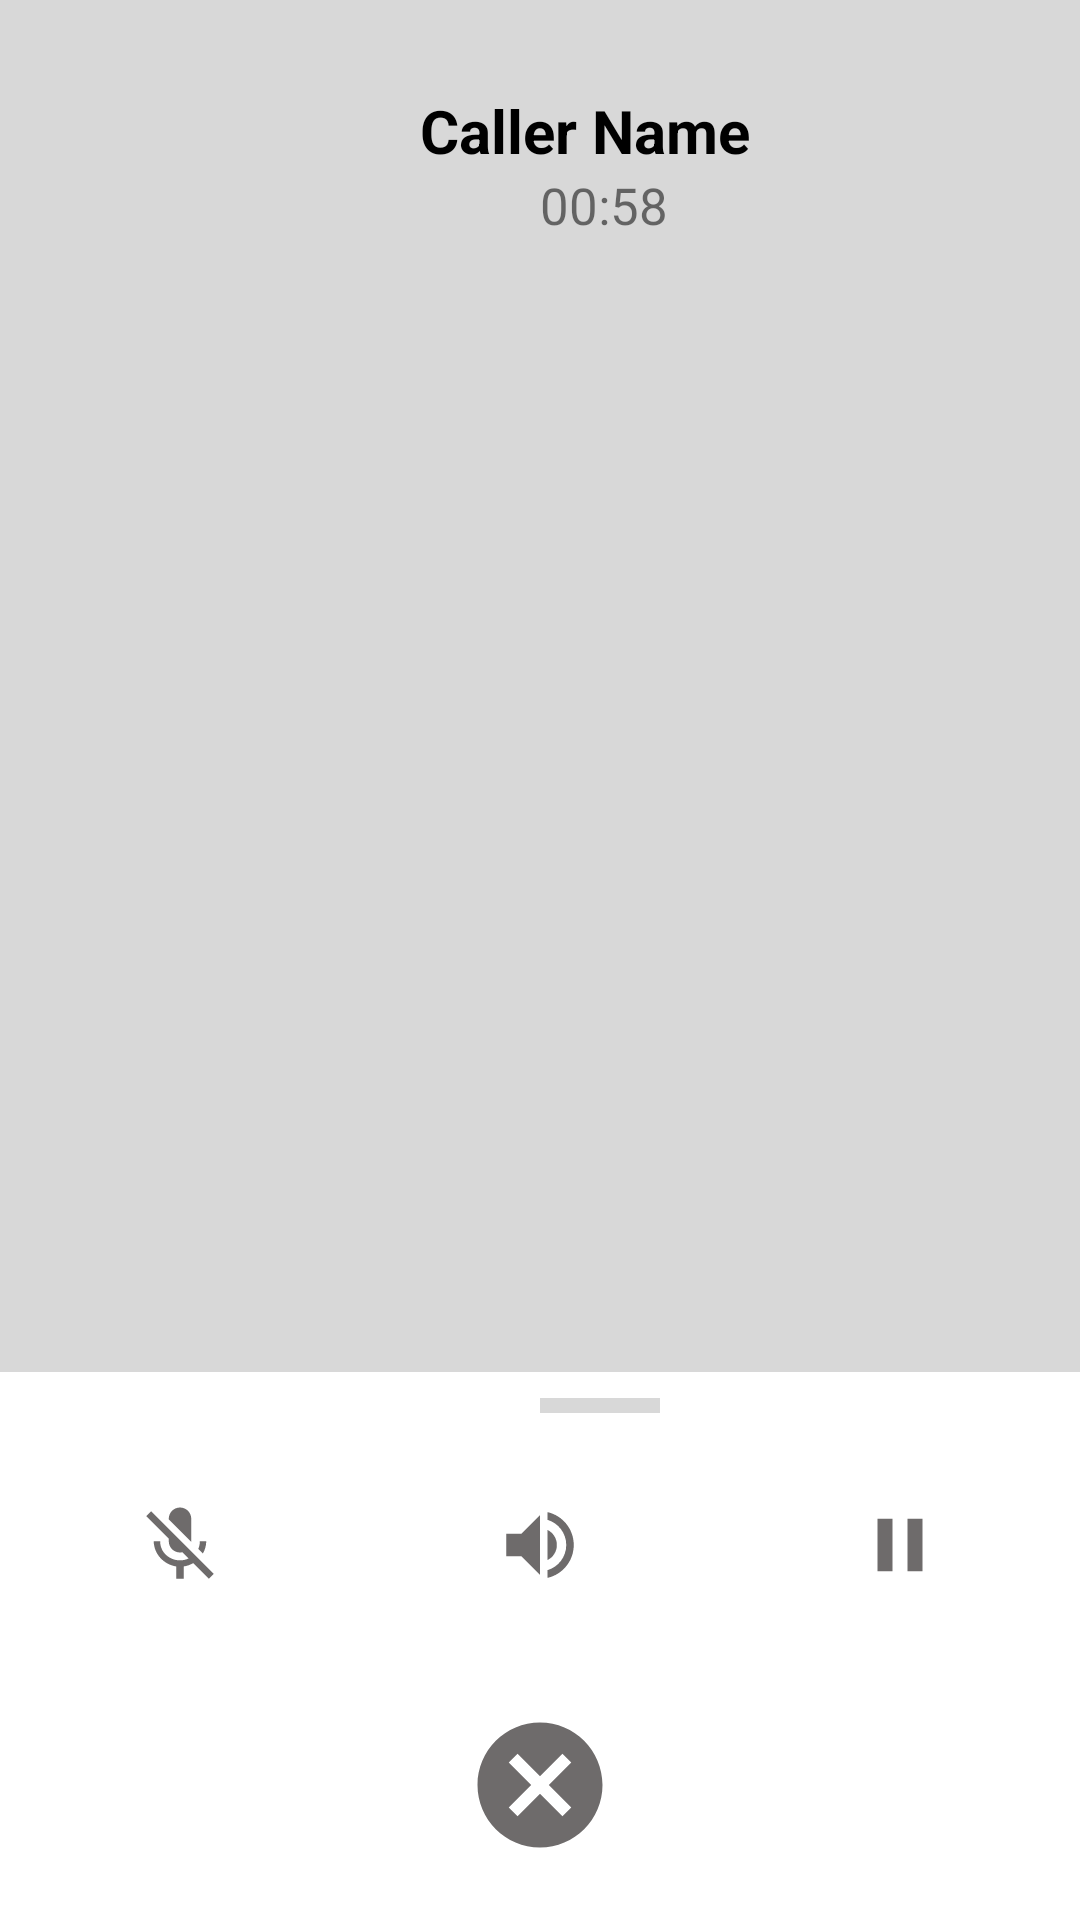

Layout XML and referenced resources for this Android screen:
<!-- AndroidManifest.xml: application theme Theme.I202403 -->
<!-- res/layout/activity_screen18.xml -->
<?xml version="1.0" encoding="utf-8"?>
<androidx.constraintlayout.widget.ConstraintLayout xmlns:android="http://schemas.android.com/apk/res/android"
    xmlns:app="http://schemas.android.com/apk/res-auto"
    xmlns:tools="http://schemas.android.com/tools"
    android:layout_width="match_parent"
    android:layout_height="match_parent"
    tools:context=".Screen15">


    <LinearLayout
        android:layout_width="match_parent"
        android:layout_height="match_parent"
        android:orientation="vertical"
        android:background="#D8D8D8">






        <LinearLayout
            android:layout_width="match_parent"
            android:layout_height="wrap_content"
            android:background="#D8D8D8"
            android:layout_weight="19">

            <LinearLayout
                android:layout_width="match_parent"
                android:layout_height="wrap_content"
                android:layout_marginTop="30dp"
                android:paddingLeft="140dp"
                android:orientation="vertical">

                <TextView
                    android:layout_width="wrap_content"
                    android:layout_weight="1"
                    android:gravity="center"
                    android:textSize="20dp"

                    android:layout_height="wrap_content"
                    android:text="Caller Name"
                    android:textColor="@color/black"
                    android:textStyle="bold"
                    />

                <TextView
                    android:layout_width="wrap_content"
                    android:layout_weight="1"
                    android:gravity="center"
                    android:textSize="17dp"
                    android:layout_height="wrap_content"
                    android:text="00:58"
                    android:layout_marginLeft="40dp"
                    />



            </LinearLayout>

        </LinearLayout>

        <LinearLayout
            android:layout_width="match_parent"
            android:layout_height="5dp"
            android:layout_weight="0.9"
            android:orientation="horizontal"
            android:background="@color/white">

            <View
                android:layout_width="40dp"
                android:layout_height="5dp"
                android:layout_gravity="center"
                android:layout_marginLeft="180dp"
                android:background="#D8D8D8" />
        </LinearLayout>


        <LinearLayout
            android:layout_width="match_parent"
            android:layout_height="wrap_content"
            android:orientation="horizontal"
            android:background="@color/white"
            android:layout_weight="2">

            <ImageView
                android:layout_width="30dp"
                android:layout_height="30dp"
                android:layout_gravity="center_vertical"
                android:layout_weight="1"
                android:src="@drawable/baseline_mic_off_24"
                android:contentDescription="Switch Camera Icon" />

            <ImageView
                android:layout_width="30dp"
                android:layout_height="30dp"
                android:layout_gravity="center_vertical"
                android:src="@drawable/baseline_volume_up_24"
                android:layout_weight="1"
                android:contentDescription="Gallery Icon" />

            <ImageView
                android:layout_width="30dp"
                android:layout_height="30dp"
                android:layout_gravity="center_vertical"
                android:src="@drawable/baseline_pause_24"
                android:layout_weight="1"
                android:contentDescription="Circle Icon" />



        </LinearLayout>


    <LinearLayout
        android:layout_width="match_parent"
        android:layout_height="wrap_content"
        android:orientation="horizontal"
        android:background="@color/white"
        android:layout_weight="2">


        <ImageView
                android:layout_width="50dp"
                android:layout_height="50dp"
                android:layout_gravity="center_vertical"
                android:layout_weight="1"
                android:src="@drawable/baseline_cancel_24"
                android:contentDescription="Switch Camera Icon" />

    </LinearLayout>





    </LinearLayout>

</androidx.constraintlayout.widget.ConstraintLayout>
<!-- resources referenced by this layout -->
<resources>
  <!-- drawable baseline_cancel_24 (drawable) -->
  <vector android:height="24dp" android:tint="#6E6B6B"
      android:viewportHeight="24" android:viewportWidth="24"
      android:width="24dp" xmlns:android="http://schemas.android.com/apk/res/android">
      <path android:fillColor="@android:color/white" android:pathData="M12,2C6.47,2 2,6.47 2,12s4.47,10 10,10 10,-4.47 10,-10S17.53,2 12,2zM17,15.59L15.59,17 12,13.41 8.41,17 7,15.59 10.59,12 7,8.41 8.41,7 12,10.59 15.59,7 17,8.41 13.41,12 17,15.59z"/>
  </vector>
  <!-- drawable baseline_mic_off_24 (drawable) -->
  <vector android:height="24dp" android:tint="#6E6B6B"
      android:viewportHeight="24" android:viewportWidth="24"
      android:width="24dp" xmlns:android="http://schemas.android.com/apk/res/android">
      <path android:fillColor="@android:color/white" android:pathData="M19,11h-1.7c0,0.74 -0.16,1.43 -0.43,2.05l1.23,1.23c0.56,-0.98 0.9,-2.09 0.9,-3.28zM14.98,11.17c0,-0.06 0.02,-0.11 0.02,-0.17L15,5c0,-1.66 -1.34,-3 -3,-3S9,3.34 9,5v0.18l5.98,5.99zM4.27,3L3,4.27l6.01,6.01L9.01,11c0,1.66 1.33,3 2.99,3 0.22,0 0.44,-0.03 0.65,-0.08l1.66,1.66c-0.71,0.33 -1.5,0.52 -2.31,0.52 -2.76,0 -5.3,-2.1 -5.3,-5.1L5,11c0,3.41 2.72,6.23 6,6.72L11,21h2v-3.28c0.91,-0.13 1.77,-0.45 2.54,-0.9L19.73,21 21,19.73 4.27,3z"/>
  </vector>
  <!-- drawable baseline_pause_24 (drawable) -->
  <vector android:height="24dp" android:tint="#6E6B6B"
      android:viewportHeight="24" android:viewportWidth="24"
      android:width="24dp" xmlns:android="http://schemas.android.com/apk/res/android">
      <path android:fillColor="@android:color/white" android:pathData="M6,19h4L10,5L6,5v14zM14,5v14h4L18,5h-4z"/>
  </vector>
  <!-- drawable baseline_volume_up_24 (drawable) -->
  <vector android:autoMirrored="true" android:height="24dp"
      android:tint="#6E6B6B" android:viewportHeight="24"
      android:viewportWidth="24" android:width="24dp" xmlns:android="http://schemas.android.com/apk/res/android">
      <path android:fillColor="@android:color/white" android:pathData="M3,9v6h4l5,5L12,4L7,9L3,9zM16.5,12c0,-1.77 -1.02,-3.29 -2.5,-4.03v8.05c1.48,-0.73 2.5,-2.25 2.5,-4.02zM14,3.23v2.06c2.89,0.86 5,3.54 5,6.71s-2.11,5.85 -5,6.71v2.06c4.01,-0.91 7,-4.49 7,-8.77s-2.99,-7.86 -7,-8.77z"/>
  </vector>
  <style name="Theme.I202403" parent="Theme.AppCompat.DayNight.NoActionBar">
          
          <item name="colorPrimary">@color/purple_500</item>
          <item name="colorPrimaryVariant">@color/purple_700</item>
          <item name="colorOnPrimary">@color/white</item>
          
          <item name="colorSecondary">@color/teal_200</item>
          <item name="colorSecondaryVariant">@color/teal_700</item>
          <item name="colorOnSecondary">@color/black</item>
          
          <item name="android:statusBarColor">?attr/colorPrimaryVariant</item>
          
      </style>
  <!-- not gathered from this repository: default colours our renderer supplied (Android Studio template values) -->
  <color name="purple_500">#FF6200EE</color>
  <color name="purple_700">#FF3700B3</color>
  <color name="teal_200">#FF03DAC5</color>
  <color name="teal_700">#FF018786</color>
  <color name="black">#FF000000</color>
  <color name="white">#FFFFFFFF</color>
</resources>
